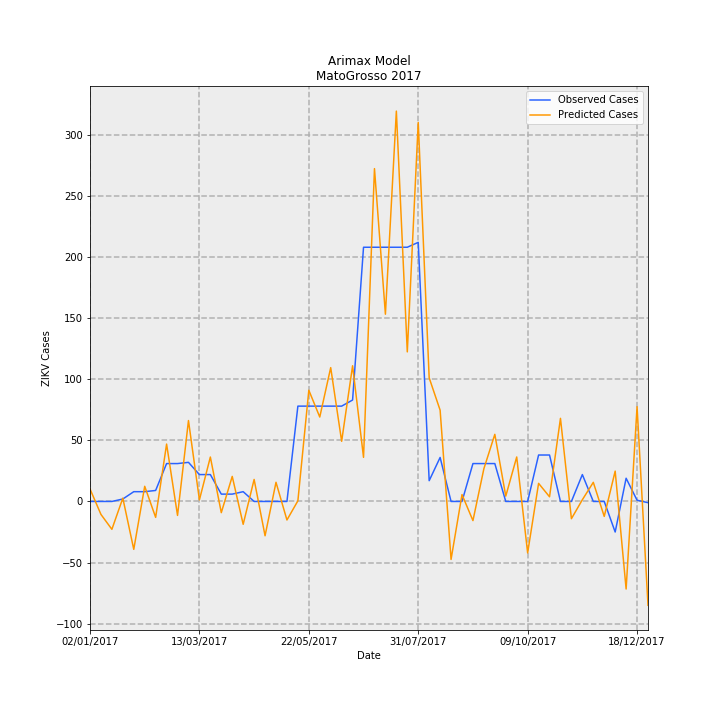

Source data for this figure (header and first rows):
Date, predictions_incidence, observed_incidence, Predicted Cases, Observed Cases, error
02/01/2017, 0.306, 0.0, 10.23, 0.0, -10.23
09/01/2017, -0.3169, 0.0, -10.6, 0.0, 10.6
16/01/2017, -0.6816, 0.0, -22.8, 0.0, 22.8
23/01/2017, 0.08118, 0.0598, 2.715, 2, -0.7151
30/01/2017, -1.171, 0.2392, -39.18, 8, 47.18
06/02/2017, 0.3708, 0.2392, 12.4, 8, -4.403
13/02/2017, -0.3894, 0.2691, -13.02, 9, 22.02
20/02/2017, 1.404, 0.9269, 46.95, 31, -15.95
27/02/2017, -0.3418, 0.9269, -11.43, 31, 42.43
06/03/2017, 1.979, 0.9568, 66.2, 32, -34.2
13/03/2017, 0.03855, 0.6578, 1.289, 22.0, 20.71
20/03/2017, 1.087, 0.6578, 36.34, 22.0, -14.34
27/03/2017, -0.274, 0.1794, -9.165, 6, 15.17
03/04/2017, 0.6127, 0.1794, 20.49, 6, -14.49
10/04/2017, -0.5591, 0.2392, -18.7, 8, 26.7
17/04/2017, 0.5384, 0.0, 18.01, 0.0, -18.01
24/04/2017, -0.8395, 0.0, -28.08, 0.0, 28.08
01/05/2017, 0.469, 0.0, 15.69, 0.0, -15.69
08/05/2017, -0.4532, 0.0, -15.16, 0.0, 15.16
15/05/2017, 0.01517, 2.332, 0.5074, 78, 77.49
22/05/2017, 2.721, 2.332, 91, 78, -13
29/05/2017, 2.066, 2.332, 69.09, 78, 8.914
05/06/2017, 3.274, 2.332, 109.5, 78, -31.5
12/06/2017, 1.472, 2.332, 49.23, 78, 28.77
19/06/2017, 3.319, 2.482, 111, 83.0, -28.02
26/06/2017, 1.079, 6.219, 36.09, 208, 171.9
03/07/2017, 8.143, 6.219, 272.3, 208, -64.34
10/07/2017, 4.581, 6.219, 153.2, 208, 54.78
17/07/2017, 9.55, 6.219, 319.4, 208, -111.4
24/07/2017, 3.659, 6.219, 122.4, 208, 85.62
31/07/2017, 9.272, 6.339, 310.1, 212, -98.1
07/08/2017, 3.024, 0.5083, 101.2, 17, -84.15
14/08/2017, 2.233, 1.076, 74.68, 36, -38.68
21/08/2017, -1.419, 0.0, -47.45, 0.0, 47.45
28/08/2017, 0.168, 0.0, 5.617, 0.0, -5.617
04/09/2017, -0.4683, 0.9269, -15.66, 31, 46.66
11/09/2017, 0.8014, 0.9269, 26.8, 31, 4.198
18/09/2017, 1.642, 0.9269, 54.92, 31, -23.92
25/09/2017, 0.1304, 0.0, 4.362, 0.0, -4.362
02/10/2017, 1.088, 0.0, 36.39, 0.0, -36.39
09/10/2017, -1.259, 0.0, -42.1, 0.0, 42.1
16/10/2017, 0.4427, 1.136, 14.81, 38, 23.19
23/10/2017, 0.1144, 1.136, 3.825, 38, 34.18
30/10/2017, 2.033, 0.0, 68, 0.0, -68
06/11/2017, -0.4221, 0.0, -14.12, 0.0, 14.12
13/11/2017, 0.04169, 0.6578, 1.394, 22.0, 20.61
20/11/2017, 0.468, 0.0, 15.65, 0.0, -15.65
27/11/2017, -0.3659, 0.0, -12.24, 0.0, 12.24
04/12/2017, 0.7424, -0.7475, 24.83, -25, -49.83
11/12/2017, -2.142, 0.5681, -71.65, 19, 90.65
18/12/2017, 2.318, 0.0299, 77.52, 1, -76.52
25/12/2017, -2.54, -0.0299, -84.96, -1, 83.96
